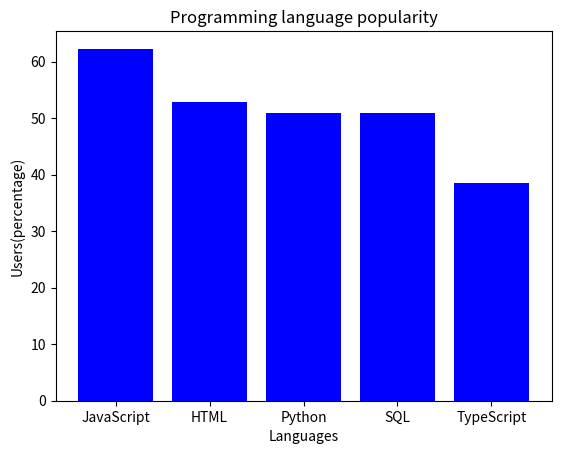

Source code (Python): (Note: this script raises an exception after producing the figure.)
#Firstly, I will create a dictionary with the given data
#Then, I will import the needed libraries and create a bar graph using the dictionary data
#After that, I will ask the user to enter a programming language from the list and print the percentage of users who use that language
#Finally, I will check if the user's choice is in the list and print the percentage of users who use that language or tell the user that it is not in the list
my_dict={'JavaScript':62.3, 'HTML':52.9, 'Python':51, 'SQL':51, 'TypeScript':38.5}
# Create a dictionary with the given data
print(my_dict)

import numpy as np
import matplotlib.pyplot as plt
# Import the matplotlib library
Language=list(my_dict.keys())
Users_percentage=list(my_dict.values())
# Extract the keys and values from the dictionary
plt.bar(Language,Users_percentage,color='blue')
# Create the bar graph
plt.title('Programming language popularity')
# Add the title
plt.xlabel('Languages')
plt.ylabel('Users(percentage)')
# Add the labels

Choice=input("Enter a programming language from the list (JavaScript, HTML, Python, SQL, TypeScript): ")
# Ask the user to enter a programming language from the list
if Choice in Language:
    print("The percentage of users who use",Choice,"is",my_dict[Choice],"%")
# If the user's choice is in the list, print the percentage of users who use that language
else:
    print("The programming language is not in the list")
# If the user's choice is not in the list, tell the user that it is not in the list